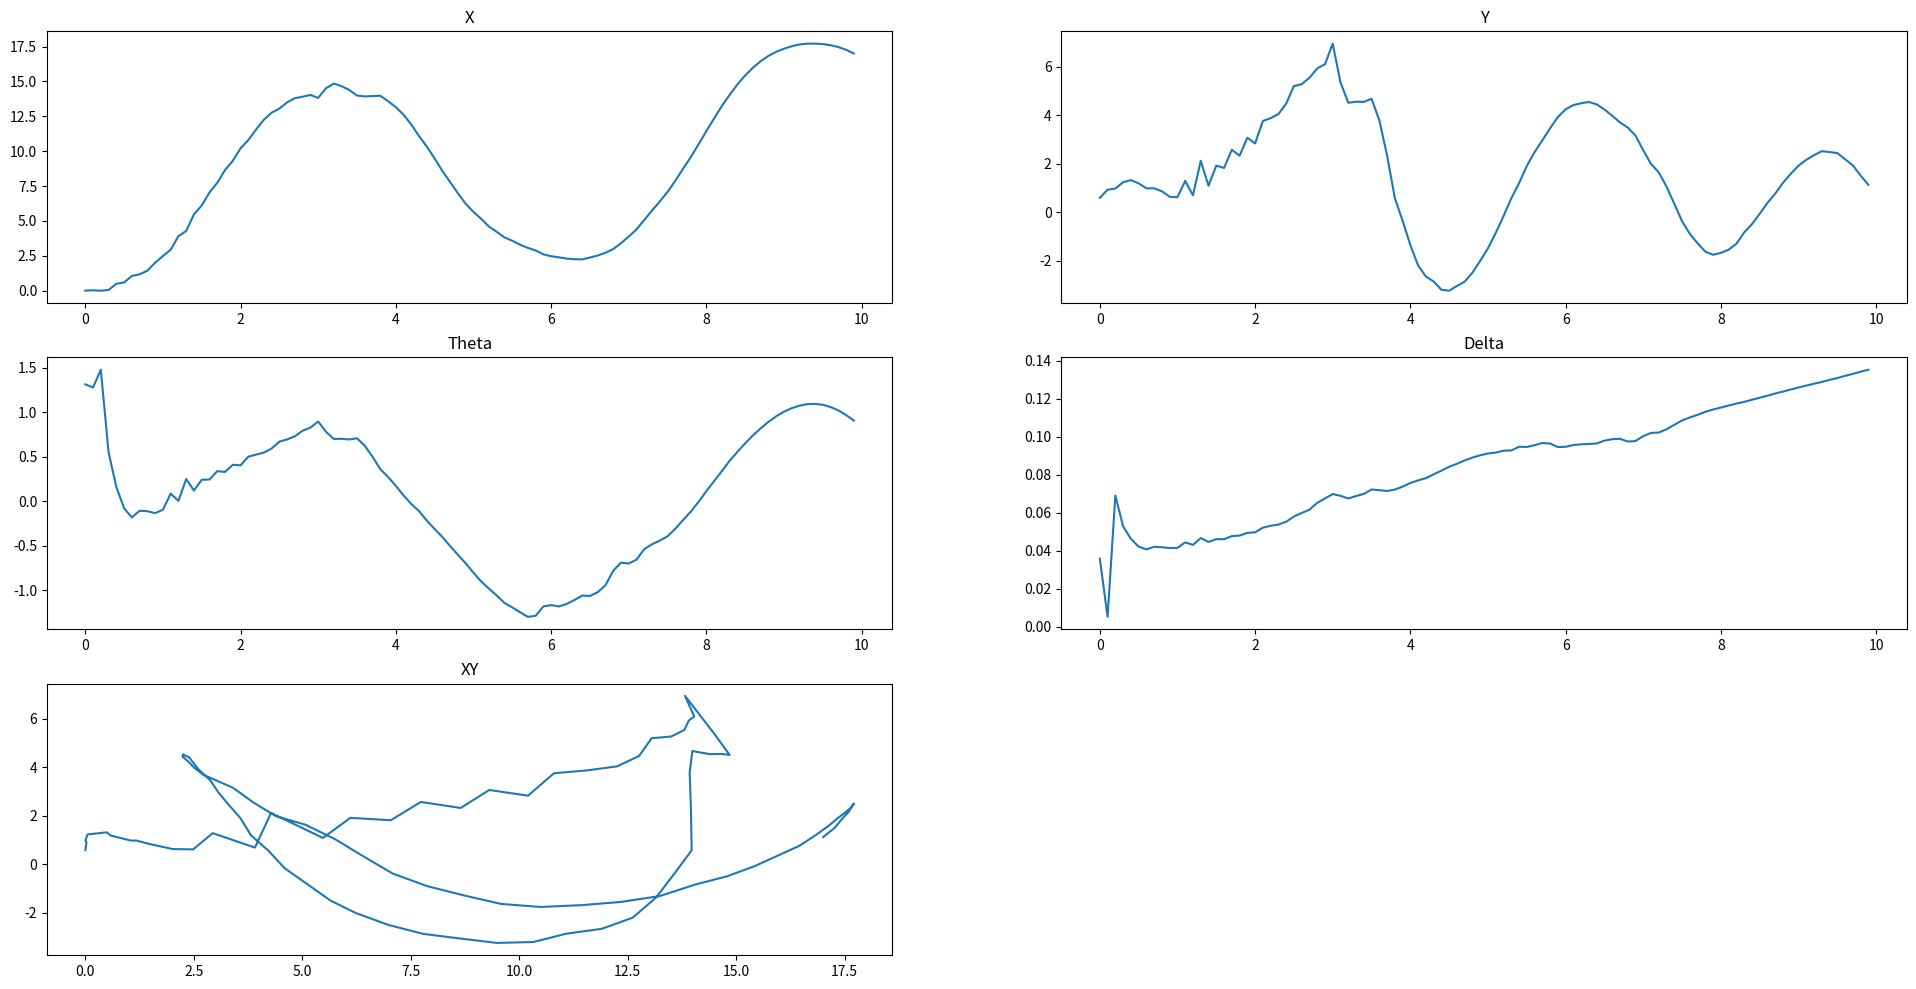

Source code (Python):
# EKF Pose Estimation Simulation for Tricycle Robot
import numpy as np
import matplotlib.pyplot as plt
import random as rnd

class StateEstimator:

    def __init__(self, sigma=0.1, mu=0.0):
        # State
        self.state = np.array([[0., 0.1, np.deg2rad(30), np.deg2rad(2)]]).T
        print(self.state.shape)
        self.state_prior = np.zeros_like(self.state)
        self.u = np.zeros((2, 1))
        self.meas =  np.zeros_like(self.state)
        self.cov_prior = np.eye(4)
        self.cov = np.eye(4) # covariance of true belief
        # self.Q = np.diag([0.1, 0.3, 1e-6, 1e-6]) # covariance of measurement noise (Q)
        self.Q = np.diag([0.1, 0.3]) # covariance of measurement noise (Q)
        self.Q_decomp = np.linalg.cholesky(self.Q) # Q = AA.T --> Cholesky decomposition of covariance Q to generate zero-mean WGN
        # self.R = sigma * np.random.randn(4, 4) + mu # covariance of process noise (R)
        self.R = np.zeros((4, 4))

        # Params
        self.delta_t = 0.1
        self.duration = 10.0
        self.l = 1.0

        # Plotting
        self.history = None
        # self.prediction_history = None
        # self.measurement_history = None
        # self.estimated_history = None

    
    # Read input
    def cmd_vel(self, t):
        self.u[0] = 10*np.sin(t)
        self.u[1] = 0.01

    # Read measurement / evaluate measurement model
    # def measurement_model(self, state):
    #     meas = np.zeros((4, 1))
    #     R = np.sqrt(state[0]*state[0] + state[1]*state[1])
    #     meas[0, 0] = R*np.cos(state[2])
    #     meas[1, 0] = R*np.sin(state[2])
    #     meas[2, 0] = state[2]
    #     meas[3, 0] = state[3]
    #     # Add zero-mean WGN
    #     # U = np.array([np.random.normal(0, np.sqrt(np.diag(self.Q_decomp)))]).T
    #     # return meas + U
    #     return meas
    
    def measurement_model(self, state):
        meas = np.zeros((2, 1))
        meas[0, 0] = np.sqrt(state[0]*state[0] + state[1]*state[1])
        meas[1, 0] = state[2]
        # Add zero-mean WGN
        # U = np.array([np.random.normal(0, np.sqrt(np.diag(self.Q_decomp)))]).T
        U = np.array([np.random.normal(0, np.sqrt(np.diag(self.Q)))]).T
        print(U.shape)
        return meas + U
        # return meas

    def linearize_motion(self):
        # Jacobian of G was determined analytically
        G = np.eye(4)
        G[0, 2] = -self.delta_t*self.u[0]*np.sin(self.state_prior[2])
        G[1, 2] = self.delta_t*self.u[0]*np.cos(self.state_prior[2])
        G[2, 3] = self.delta_t*self.u[0]/(self.l * np.cos(self.state_prior[2])*np.cos(self.state_prior[2]))
        return G
  
    # def linearize_meas(self):
    #     # Jacobian of H was determined analytically
    #     H = np.zeros((4, 4))
    #     R = np.sqrt(self.state[0]*self.state[0] + self.state[1]*self.state[1])
    #     H[0, 2] = -R*np.sin(self.state[2])
    #     H[1, 2] = R*np.cos(self.state[2])
    #     H[2, 2] = 1
    #     H[3, 3] = 1
    #     return H

    def linearize_meas(self):
        # Jacobian of H was determined analytically
        H = np.zeros((2, 4))
        R = np.sqrt(self.state[0]*self.state[0] + self.state[1]*self.state[1])
        H[0, 0] = self.state[0] / R
        H[0, 1] = self.state[1] / R
        H[1, 2] = 1
        return H

    # Run pose estimation
    def run(self):
        for t in np.arange(0, self.duration, self.delta_t):
            # Simulate input update
            self.cmd_vel(t)

            # (1) predict means
            self.state_prior[0, 0] = self.state[0] + self.delta_t*self.u[0]*np.cos(self.state[2])
            self.state_prior[1, 0] = self.state[1] + self.delta_t*self.u[0]*np.sin(self.state[2])
            self.state_prior[2, 0] = self.state[2] + self.delta_t*self.u[0]*np.tan(self.state[3]) / self.l
            self.state_prior[3, 0] = self.state[3] + self.delta_t*self.u[1]
            # (2) predict covariance
            G = self.linearize_motion() # dim: 4x4
            self.cov_prior = np.dot(G, self.cov.dot(G.T)) + self.R
            # (3) compute kalman gain
            H = self.linearize_meas() # 2x4
            K = np.dot(np.dot(self.cov_prior, H.T), np.linalg.inv(np.dot(H, np.dot(self.cov_prior, H.T)) + self.Q)) # output dim: 4x4
            # (4) update mean
            innovation = self.measurement_model(self.state) - self.measurement_model(self.state_prior) # output dim: 4x1
            self.state = self.state_prior + np.dot(K, innovation) # output dim: 4x1
            # (5) update covariance
            self.cov = np.dot((np.eye(4) - np.dot(K, H)), self.cov_prior) # output dim: 4x4

            # Display pose estimate
            print("state: {}".format(self.state))
            if self.history is not None:
                self.history = np.append(self.history, self.state, axis=1)
            else:
                self.history = self.state


if __name__ == '__main__':

    try:
        estimator = StateEstimator()
        estimator.run()
        # Plotting
        t = np.arange(0, 10, 0.1)

        fig = plt.figure(figsize=(24,12))
        fig.add_subplot(3,2,1)
        plt.plot(t, estimator.history[0])
        plt.title("X")
        fig.add_subplot(3,2,2)
        plt.plot(t, estimator.history[1])
        plt.title("Y")
        fig.add_subplot(3,2,3)
        plt.plot(t, estimator.history[2])
        plt.title("Theta")
        fig.add_subplot(3,2,4)
        plt.plot(t, estimator.history[3])
        plt.title("Delta")
        fig.add_subplot(3,2,5)
        plt.plot(estimator.history[0], estimator.history[1])
        plt.title("XY")
        plt.show()
    except KeyboardInterrupt:
        exit(0)

